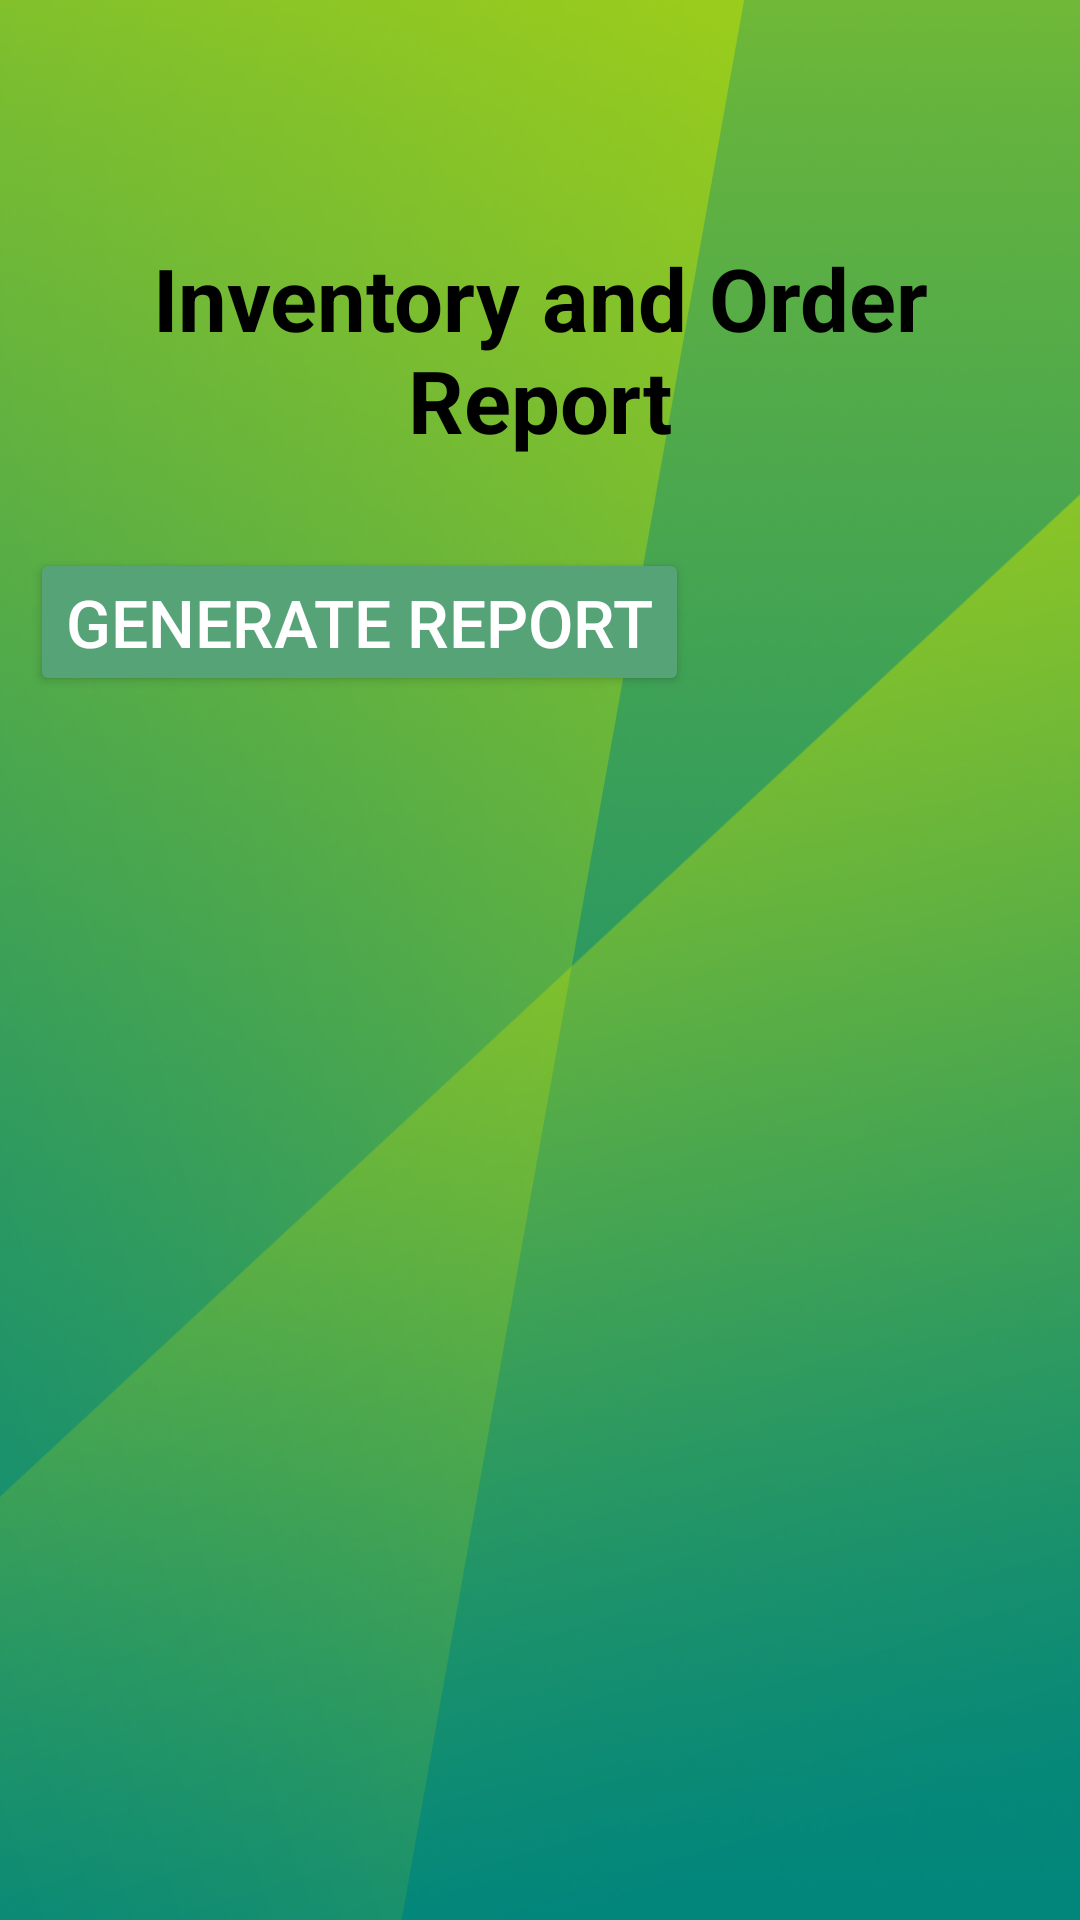

The Android layout XML behind this screen, and the referenced resources:
<!-- AndroidManifest.xml: application theme Theme.TestOIS -->
<!-- res/layout/activity_report_generation_menu.xml -->
<?xml version="1.0" encoding="utf-8"?>
<androidx.constraintlayout.widget.ConstraintLayout xmlns:android="http://schemas.android.com/apk/res/android"
    xmlns:app="http://schemas.android.com/apk/res-auto"
    xmlns:tools="http://schemas.android.com/tools"
    android:layout_width="match_parent"
    android:layout_height="match_parent"
    tools:context=".ReportGenerationMenu"
    android:background="@drawable/ab">

    <RelativeLayout
        android:id="@+id/relativeLayout"
        android:layout_width="match_parent"
        android:layout_height="match_parent"
        tools:context=".DashboardOrders">

        <TextView
            android:id="@+id/options"
            android:layout_width="match_parent"
            android:layout_height="wrap_content"
            android:layout_marginStart="10sp"
            android:layout_marginTop="80sp"
            android:layout_marginEnd="10sp"
            android:layout_marginBottom="10sp"
            android:text="Inventory and Order Report"
            android:textAlignment="center"
            android:textStyle="bold"
            android:textSize="29sp"
            android:textColor="@color/black"
            tools:ignore="MissingConstraints"
            tools:layout_editor_absoluteX="28dp"
            tools:layout_editor_absoluteY="59dp" />

        <TableLayout
            android:id="@+id/report_table"
            android:layout_width="match_parent"
            android:layout_height="wrap_content"
            android:background="@android:color/white"
            android:layout_margin="10dp"
            android:layout_centerHorizontal="true"
            android:layout_below="@id/options"/>
        <Button
            android:id="@+id/btn_genreport"
            android:layout_width="wrap_content"
            android:layout_height="wrap_content"
            android:layout_below="@+id/report_table"
            android:layout_marginLeft="10dp"
            android:backgroundTint="@color/color2"
            android:text="Generate report"
            android:textColor="@color/white"
            android:textSize="22dp" />

    </RelativeLayout>

</androidx.constraintlayout.widget.ConstraintLayout>
<!-- resources referenced by this layout -->
<resources>
  <color name="black">#FF000000</color>
  <color name="color2">#57A378</color>
  <color name="white">#FFFFFFFF</color>
  <!-- drawable ab: jpg bitmap (drawable, 499714 bytes) -->
  <style name="Theme.TestOIS" parent="Theme.MaterialComponents.Light.NoActionBar">
          
          <item name="colorPrimary">@color/green</item>
          <item name="colorPrimaryVariant">@color/black</item>
          <item name="colorOnPrimary">@color/light_green</item>
          
          <item name="colorSecondary">@color/teal_200</item>
          <item name="colorSecondaryVariant">@color/teal_700</item>
          <item name="colorOnSecondary">@color/black</item>
          
          <item name="android:statusBarColor" tools:targetApi="l">?attr/colorPrimaryVariant</item>
          
      </style>
  <color name="green">#5C9942</color>
  <color name="light_green">#7EB495</color>
  <color name="teal_200">#FF03DAC5</color>
  <color name="teal_700">#FF018786</color>
</resources>
